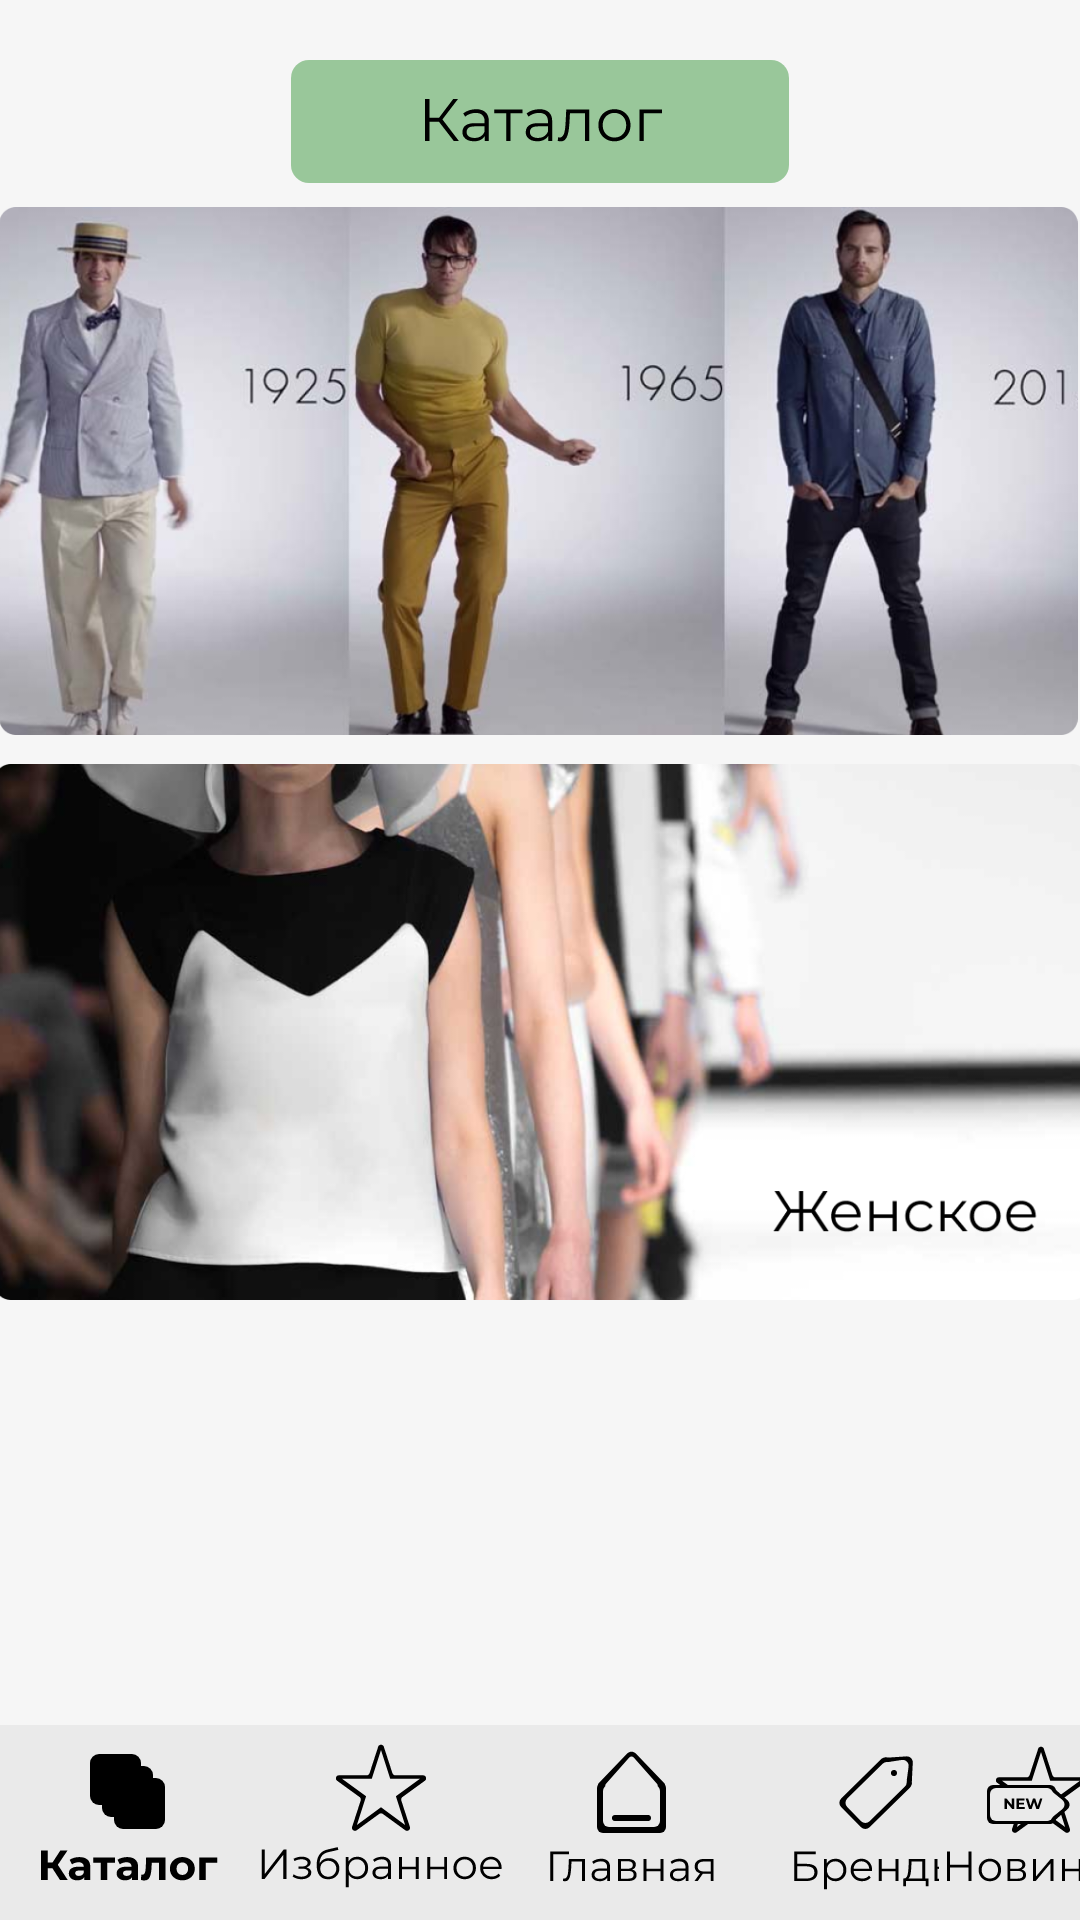

This screen was rendered from an Android layout file. Write that file and the resources it references.
<!-- AndroidManifest.xml: application theme Theme.CourseWorkMain -->
<!-- res/layout/activity_catalog_page.xml -->
<?xml version="1.0" encoding="utf-8"?>
<androidx.constraintlayout.widget.ConstraintLayout xmlns:android="http://schemas.android.com/apk/res/android"
    xmlns:app="http://schemas.android.com/apk/res-auto"
    xmlns:tools="http://schemas.android.com/tools"
    android:layout_width="match_parent"
    android:layout_height="match_parent"
    android:background="@color/MainColor"
    tools:context=".MainActivity">


    <androidx.constraintlayout.widget.ConstraintLayout
        android:id="@+id/constraintLayout"
        android:layout_width="0dp"
        android:layout_height="65dp"
        android:background="@color/Navbar"
        app:layout_constraintBottom_toBottomOf="parent"
        app:layout_constraintEnd_toEndOf="parent"
        app:layout_constraintHorizontal_bias="0.0"
        app:layout_constraintStart_toStartOf="parent">

        <ImageButton
            android:id="@+id/imageButCatalog"
            android:layout_width="wrap_content"
            android:layout_height="wrap_content"
            android:layout_marginStart="10dp"
            android:layout_marginEnd="10dp"
            android:layout_marginBottom="1dp"
            android:background="@color/Navbar"
            android:contentDescription="@string/Category_item"
            app:layout_constraintBottom_toBottomOf="parent"
            app:layout_constraintEnd_toStartOf="@+id/imageButtonFav"
            app:layout_constraintStart_toStartOf="parent"
            app:layout_constraintTop_toTopOf="parent"
            app:srcCompat="@drawable/ic_blackcatalog" />

        <ImageButton
            android:id="@+id/imageButtonFav"
            android:layout_width="wrap_content"
            android:layout_height="wrap_content"
            android:layout_marginStart="10dp"
            android:layout_marginBottom="9dp"
            android:background="@color/Navbar"
            android:contentDescription="@string/Favorite_item"
            android:onClick="openShoppingCard"
            app:layout_constraintBottom_toBottomOf="parent"
            app:layout_constraintStart_toEndOf="@+id/imageButCatalog"
            app:layout_constraintTop_toTopOf="parent"
            app:layout_constraintVertical_bias="0.733"
            app:srcCompat="@drawable/ic_fav" />

        <ImageButton
            android:id="@+id/imageButtonHome"
            android:layout_width="wrap_content"
            android:layout_height="wrap_content"
            android:layout_marginStart="10dp"
            android:layout_marginTop="8dp"
            android:layout_marginEnd="21dp"
            android:layout_marginBottom="9dp"
            android:background="@color/Navbar"
            android:contentDescription="@string/Home_item"
            android:onClick="openHomeCard"
            app:layout_constraintBottom_toBottomOf="parent"
            app:layout_constraintEnd_toStartOf="@+id/imageButtonBrand"
            app:layout_constraintStart_toEndOf="@+id/imageButtonFav"
            app:layout_constraintTop_toTopOf="parent"
            app:layout_constraintVertical_bias="0.111"
            app:srcCompat="@drawable/ic_home2" />

        <ImageButton
            android:id="@+id/imageButtonBrand"
            android:layout_width="wrap_content"
            android:layout_height="wrap_content"
            android:layout_marginStart="21dp"
            android:layout_marginTop="5dp"
            android:layout_marginBottom="9dp"
            android:background="@color/Navbar"
            android:contentDescription="@string/Brand_item"
            android:onClick="openBrandCard"
            app:layout_constraintBottom_toBottomOf="parent"
            app:layout_constraintStart_toEndOf="@+id/imageButtonHome"
            app:layout_constraintTop_toTopOf="parent"
            app:layout_constraintVertical_bias="0.0"
            app:srcCompat="@drawable/ic_brand" />

        <ImageButton
            android:id="@+id/imageButtonNew"
            android:layout_width="wrap_content"
            android:layout_height="wrap_content"
            android:layout_marginStart="21dp"
            android:layout_marginTop="5dp"
            android:layout_marginEnd="10dp"
            android:background="@color/Navbar"
            android:contentDescription="@string/New_item"
            android:onClick="openNewCard"
            app:layout_constraintEnd_toEndOf="parent"
            app:layout_constraintStart_toEndOf="@+id/imageButtonBrand"
            app:layout_constraintTop_toTopOf="parent"
            app:srcCompat="@drawable/ic_resource_new" />
    </androidx.constraintlayout.widget.ConstraintLayout>

    <ImageView
        android:id="@+id/imageView6"
        android:layout_width="wrap_content"
        android:layout_height="wrap_content"
        android:layout_marginTop="20dp"
        app:layout_constraintEnd_toEndOf="parent"
        app:layout_constraintStart_toStartOf="parent"
        app:layout_constraintTop_toTopOf="parent"
        android:contentDescription="@string/app_name"
        app:layoutDescription="@string/desc1"
        app:srcCompat="@drawable/ic_catalogmain" />

    <ImageView
        android:id="@+id/imageView8"
        android:layout_width="367dp"
        android:layout_height="176dp"
        android:layout_marginStart="10dp"
        android:layout_marginTop="8dp"
        android:layout_marginEnd="10dp"
        app:layoutDescription="@string/desc1"
        app:layout_constraintEnd_toEndOf="parent"
        app:layout_constraintHorizontal_bias="0.534"
        app:layout_constraintStart_toStartOf="parent"
        app:layout_constraintTop_toBottomOf="@+id/imageView6"
        app:srcCompat="@drawable/man" />

    <ImageView
        android:id="@+id/imageView9"
        android:layout_width="365dp"
        android:layout_height="188dp"
        android:layout_marginStart="10dp"
        android:layout_marginTop="5dp"
        android:layout_marginEnd="10dp"
        app:layoutDescription="@string/desc1"
        app:layout_constraintEnd_toEndOf="parent"
        app:layout_constraintStart_toStartOf="parent"
        app:layout_constraintTop_toBottomOf="@+id/imageView8"
        app:srcCompat="@drawable/women" />

    <ImageView
        android:id="@+id/imageView10"
        android:layout_width="368dp"
        android:layout_height="186dp"
        app:layoutDescription="@string/desc1"
        android:layout_marginStart="10dp"
        android:layout_marginEnd="10dp"
        app:layout_constraintEnd_toEndOf="parent"
        app:layout_constraintStart_toStartOf="parent"
        app:layout_constraintTop_toBottomOf="@+id/imageView9"
        app:srcCompat="@drawable/top" />

</androidx.constraintlayout.widget.ConstraintLayout>
<!-- resources referenced by this layout -->
<resources>
  <color name="MainColor">#F6F6F6</color>
  <color name="Navbar">#EAEAEA</color>
  <!-- drawable ic_blackcatalog: vector/xml drawable (drawable, 5597 chars, omitted) -->
  <!-- drawable ic_brand: vector/xml drawable (drawable, 5368 chars, omitted) -->
  <!-- drawable ic_catalogmain: vector/xml drawable (drawable, 4232 chars, omitted) -->
  <!-- drawable ic_fav: vector/xml drawable (drawable, 9327 chars, omitted) -->
  <!-- drawable ic_home2: vector/xml drawable (drawable, 5654 chars, omitted) -->
  <!-- drawable ic_resource_new: vector/xml drawable (drawable, 4994 chars, omitted) -->
  <!-- drawable man: png bitmap (drawable-v24, 409408 bytes) -->
  <!-- drawable women: png bitmap (drawable-v24, 331054 bytes) -->
  <string name="Brand_item">Бренды</string>
  <string name="Category_item">Каталог</string>
  <string name="Favorite_item">Избранное</string>
  <string name="Home_item">Главное</string>
  <string name="New_item">Новинки</string>
  <string name="app_name">CourseWorkMain</string>
  <string name="desc1">Cочетание вкуса и качества!</string>
  <style name="Theme.CourseWorkMain" parent="Theme.MaterialComponents.DayNight.NoActionBar">
          
          <item name="colorPrimary">@color/purple_500</item>
          <item name="colorPrimaryVariant">@color/purple_700</item>
          <item name="colorOnPrimary">@color/white</item>
          
          <item name="colorSecondary">@color/teal_200</item>
          <item name="colorSecondaryVariant">@color/teal_700</item>
          <item name="colorOnSecondary">@color/black</item>
          
          <item name="android:statusBarColor" tools:targetApi="l">?attr/colorPrimaryVariant</item>
          
          <item name="windowNoTitle">true</item>
          <item name="android:windowFullscreen">true</item>
      </style>
  <color name="purple_500">#FF6200EE</color>
  <color name="purple_700">#FF3700B3</color>
  <color name="white">#FFFFFFFF</color>
  <color name="teal_200">#FF03DAC5</color>
  <color name="teal_700">#FF018786</color>
  <color name="black">#FF000000</color>
</resources>
